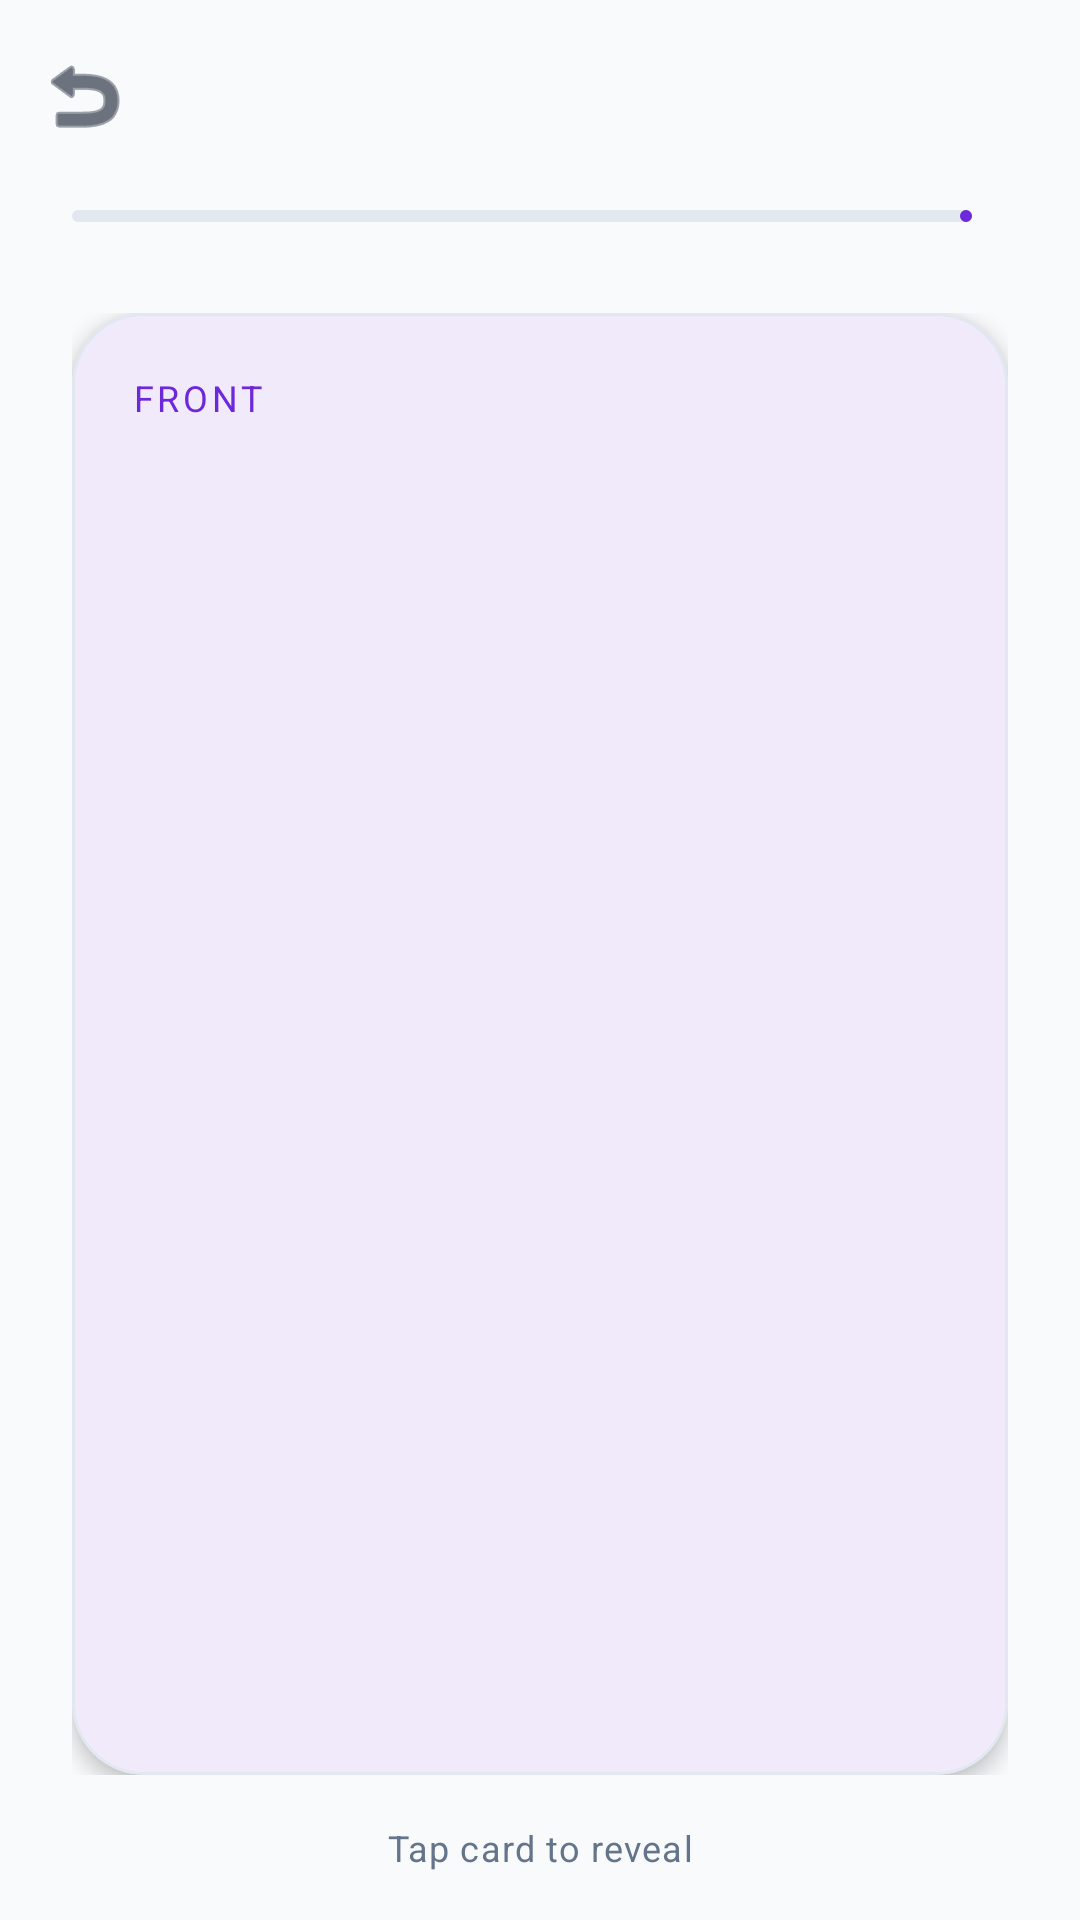

Layout XML and referenced resources for this Android screen:
<!-- AndroidManifest.xml: application theme Theme.SmartStudyAssistant -->
<!-- res/layout/fragment_flashcard_review.xml -->
<?xml version="1.0" encoding="utf-8"?>
<androidx.constraintlayout.widget.ConstraintLayout
    xmlns:android="http://schemas.android.com/apk/res/android"
    xmlns:app="http://schemas.android.com/apk/res-auto"
    xmlns:tools="http://schemas.android.com/tools"
    android:layout_width="match_parent"
    android:layout_height="match_parent"
    android:background="?android:attr/colorBackground">

    
    <com.google.android.material.appbar.MaterialToolbar
        android:id="@+id/toolbar"
        android:layout_width="0dp"
        android:layout_height="?attr/actionBarSize"
        app:navigationIcon="@android:drawable/ic_menu_revert"
        app:navigationIconTint="?attr/colorOnBackground"
        app:layout_constraintTop_toTopOf="parent"
        app:layout_constraintStart_toStartOf="parent"
        app:layout_constraintEnd_toEndOf="parent" />

    
    <LinearLayout
        android:id="@+id/layoutProgress"
        android:layout_width="0dp"
        android:layout_height="wrap_content"
        android:orientation="horizontal"
        android:paddingHorizontal="24dp"
        android:gravity="center_vertical"
        app:layout_constraintTop_toBottomOf="@id/toolbar"
        app:layout_constraintStart_toStartOf="parent"
        app:layout_constraintEnd_toEndOf="parent">

        <com.google.android.material.progressindicator.LinearProgressIndicator
            android:id="@+id/progressReview"
            android:layout_width="0dp"
            android:layout_height="wrap_content"
            android:layout_weight="1"
            app:trackCornerRadius="4dp"
            app:indicatorColor="?attr/colorPrimary"
            app:trackColor="?attr/colorOutline" />

        <TextView
            android:id="@+id/tvProgressCount"
            android:layout_width="wrap_content"
            android:layout_height="wrap_content"
            android:layout_marginStart="12dp"
            android:textAppearance="@style/TextAppearance.SmartStudy.Caption"
            tools:text="3 / 12" />
    </LinearLayout>

    
    <FrameLayout
        android:id="@+id/cardContainer"
        android:layout_width="0dp"
        android:layout_height="0dp"
        android:layout_marginHorizontal="24dp"
        android:layout_marginTop="24dp"
        android:layout_marginBottom="16dp"
        app:layout_constraintTop_toBottomOf="@id/layoutProgress"
        app:layout_constraintBottom_toTopOf="@id/tvTapHint"
        app:layout_constraintStart_toStartOf="parent"
        app:layout_constraintEnd_toEndOf="parent">

        
        <com.google.android.material.card.MaterialCardView
            android:id="@+id/cardFront"
            android:layout_width="match_parent"
            android:layout_height="match_parent"
            app:cardCornerRadius="24dp"
            app:cardElevation="4dp"
            app:cardBackgroundColor="?attr/colorSurface"
            app:strokeWidth="1dp"
            app:strokeColor="?attr/colorOutline">
            <FrameLayout
                android:layout_width="match_parent"
                android:layout_height="match_parent">
                <TextView
                    android:layout_width="wrap_content"
                    android:layout_height="wrap_content"
                    android:layout_gravity="top|start"
                    android:padding="20dp"
                    android:text="FRONT"
                    android:textAppearance="@style/TextAppearance.SmartStudy.Caption"
                    android:textColor="?attr/colorPrimary"
                    android:letterSpacing="0.1" />
                <TextView
                    android:id="@+id/tvFront"
                    android:layout_width="wrap_content"
                    android:layout_height="wrap_content"
                    android:layout_gravity="center"
                    android:padding="32dp"
                    android:gravity="center"
                    android:textAppearance="@style/TextAppearance.SmartStudy.Heading2"
                    android:textColor="?attr/colorOnSurface"
                    tools:text="What is Newton's Second Law?" />
            </FrameLayout>
        </com.google.android.material.card.MaterialCardView>

        
        <com.google.android.material.card.MaterialCardView
            android:id="@+id/cardBack"
            android:layout_width="match_parent"
            android:layout_height="match_parent"
            android:visibility="gone"
            app:cardCornerRadius="24dp"
            app:cardElevation="4dp"
            app:cardBackgroundColor="?attr/colorPrimaryContainer"
            app:strokeWidth="0dp">
            <FrameLayout
                android:layout_width="match_parent"
                android:layout_height="match_parent">
                <TextView
                    android:layout_width="wrap_content"
                    android:layout_height="wrap_content"
                    android:layout_gravity="top|start"
                    android:padding="20dp"
                    android:text="BACK"
                    android:textAppearance="@style/TextAppearance.SmartStudy.Caption"
                    android:textColor="?attr/colorPrimary"
                    android:letterSpacing="0.1" />
                <TextView
                    android:id="@+id/tvBack"
                    android:layout_width="wrap_content"
                    android:layout_height="wrap_content"
                    android:layout_gravity="center"
                    android:padding="32dp"
                    android:gravity="center"
                    android:textAppearance="@style/TextAppearance.SmartStudy.Heading2"
                    android:textColor="?attr/colorOnSurface"
                    tools:text="F = ma" />
            </FrameLayout>
        </com.google.android.material.card.MaterialCardView>
    </FrameLayout>

    
    <TextView
        android:id="@+id/tvTapHint"
        android:layout_width="wrap_content"
        android:layout_height="wrap_content"
        android:text="Tap card to reveal"
        android:textAppearance="@style/TextAppearance.SmartStudy.Caption"
        app:layout_constraintBottom_toTopOf="@id/layoutDifficultyButtons"
        app:layout_constraintStart_toStartOf="parent"
        app:layout_constraintEnd_toEndOf="parent"
        android:layout_marginBottom="16dp" />

    
    <LinearLayout
        android:id="@+id/layoutDifficultyButtons"
        android:layout_width="0dp"
        android:layout_height="wrap_content"
        android:orientation="horizontal"
        android:paddingHorizontal="16dp"
        android:paddingBottom="32dp"
        android:visibility="gone"
        android:baselineAligned="false"
        app:layout_constraintBottom_toBottomOf="parent"
        app:layout_constraintStart_toStartOf="parent"
        app:layout_constraintEnd_toEndOf="parent">

        <com.google.android.material.button.MaterialButton
            android:id="@+id/btnAgain"
            android:layout_width="0dp"
            android:layout_height="52dp"
            android:layout_weight="1"
            android:layout_marginHorizontal="4dp"
            android:text="Again"
            android:textSize="13sp"
            app:backgroundTint="@color/accent_urgent"
            app:cornerRadius="14dp" />

        <com.google.android.material.button.MaterialButton
            android:id="@+id/btnHard"
            android:layout_width="0dp"
            android:layout_height="52dp"
            android:layout_weight="1"
            android:layout_marginHorizontal="4dp"
            android:text="Hard"
            android:textSize="13sp"
            app:backgroundTint="@color/accent_warning"
            app:cornerRadius="14dp" />

        <com.google.android.material.button.MaterialButton
            android:id="@+id/btnGood"
            android:layout_width="0dp"
            android:layout_height="52dp"
            android:layout_weight="1"
            android:layout_marginHorizontal="4dp"
            android:text="Good"
            android:textSize="13sp"
            app:backgroundTint="?attr/colorPrimary"
            app:cornerRadius="14dp" />

        <com.google.android.material.button.MaterialButton
            android:id="@+id/btnEasy"
            android:layout_width="0dp"
            android:layout_height="52dp"
            android:layout_weight="1"
            android:layout_marginHorizontal="4dp"
            android:text="Easy"
            android:textSize="13sp"
            app:backgroundTint="@color/accent_success"
            app:cornerRadius="14dp" />
    </LinearLayout>

    
    <LinearLayout
        android:id="@+id/layoutDone"
        android:layout_width="0dp"
        android:layout_height="wrap_content"
        android:orientation="vertical"
        android:gravity="center"
        android:paddingHorizontal="32dp"
        android:visibility="gone"
        app:layout_constraintBottom_toBottomOf="parent"
        app:layout_constraintTop_toTopOf="parent"
        app:layout_constraintStart_toStartOf="parent"
        app:layout_constraintEnd_toEndOf="parent">
        <TextView
            android:layout_width="wrap_content"
            android:layout_height="wrap_content"
            android:text="🎉"
            android:textSize="64sp" />
        <TextView
            android:layout_width="wrap_content"
            android:layout_height="wrap_content"
            android:layout_marginTop="16dp"
            android:text="Session Complete!"
            android:textAppearance="@style/TextAppearance.SmartStudy.Heading2"
            android:textColor="?attr/colorOnBackground" />
        <com.google.android.material.button.MaterialButton
            android:id="@+id/btnFinish"
            style="@style/Widget.SmartStudy.Button.Primary"
            android:layout_width="match_parent"
            android:layout_height="56dp"
            android:layout_marginTop="32dp"
            android:text="Back to Deck" />
    </LinearLayout>

    <ProgressBar
        android:id="@+id/progressBar"
        android:layout_width="wrap_content"
        android:layout_height="wrap_content"
        android:visibility="gone"
        app:layout_constraintBottom_toBottomOf="parent"
        app:layout_constraintEnd_toEndOf="parent"
        app:layout_constraintStart_toStartOf="parent"
        app:layout_constraintTop_toTopOf="parent" />

</androidx.constraintlayout.widget.ConstraintLayout>
<!-- resources referenced by this layout -->
<resources>
  <color name="accent_success">#10B981</color>
  <color name="accent_urgent">#EF4444</color>
  <color name="accent_warning">#F59E0B</color>
  <style name="TextAppearance.SmartStudy.Caption" parent="TextAppearance.Material3.BodySmall">
          <item name="fontFamily">sans-serif</item>
          <item name="android:textSize">12sp</item>
          <item name="android:textColor">?attr/colorOnSurfaceVariant</item>
      </style>
  <style name="TextAppearance.SmartStudy.Heading2" parent="TextAppearance.Material3.DisplayMedium">
          <item name="fontFamily">sans-serif-medium</item>
          <item name="android:textSize">24sp</item>
      </style>
  <style name="Widget.SmartStudy.Button.Primary" parent="Widget.Material3.Button">
          <item name="fontFamily">sans-serif-medium</item>
          <item name="android:textSize">16sp</item>
          <item name="cornerRadius">16dp</item>
          <item name="android:insetTop">0dp</item>
          <item name="android:insetBottom">0dp</item>
          <item name="android:paddingTop">16dp</item>
          <item name="android:paddingBottom">16dp</item>
      </style>
  <style name="Theme.SmartStudyAssistant" parent="Base.Theme.SmartStudyAssistant" />
  <style name="Base.Theme.SmartStudyAssistant" parent="Theme.Material3.DayNight.NoActionBar">
          
          <item name="colorPrimary">@color/accent_primary</item>
          <item name="colorPrimaryContainer">@color/accent_primary_light</item>
          <item name="colorOnPrimary">@color/white</item>
          
          <item name="colorSecondary">@color/accent_success</item>
          <item name="colorSecondaryContainer">@color/accent_success_bg</item>
          
          <item name="colorError">@color/accent_urgent</item>
  
          <item name="android:colorBackground">@color/bg_light</item>
          <item name="colorSurface">@color/surface_light</item>
          <item name="colorSurfaceVariant">@color/surface_elevated_light</item>
          <item name="colorOnBackground">@color/text_primary_light</item>
          <item name="colorOnSurface">@color/text_primary_light</item>
          <item name="colorOnSurfaceVariant">@color/text_secondary_light</item>
          <item name="colorOutline">@color/border_light</item>
          
          <item name="android:statusBarColor">@color/transparent</item>
          <item name="android:windowLightStatusBar">true</item>
      </style>
  <color name="accent_primary">#6D28D9</color>
  <color name="accent_primary_light">#8B5CF6</color>
  <color name="white">#FFFFFFFF</color>
  <color name="accent_success_bg">#064E3B</color>
  <color name="bg_light">#F8FAFC</color>
  <color name="surface_light">#FFFFFF</color>
  <color name="surface_elevated_light">#F1F5F9</color>
  <color name="text_primary_light">#0F172A</color>
  <color name="text_secondary_light">#64748B</color>
  <color name="border_light">#E2E8F0</color>
  <color name="transparent">#00000000</color>
</resources>
